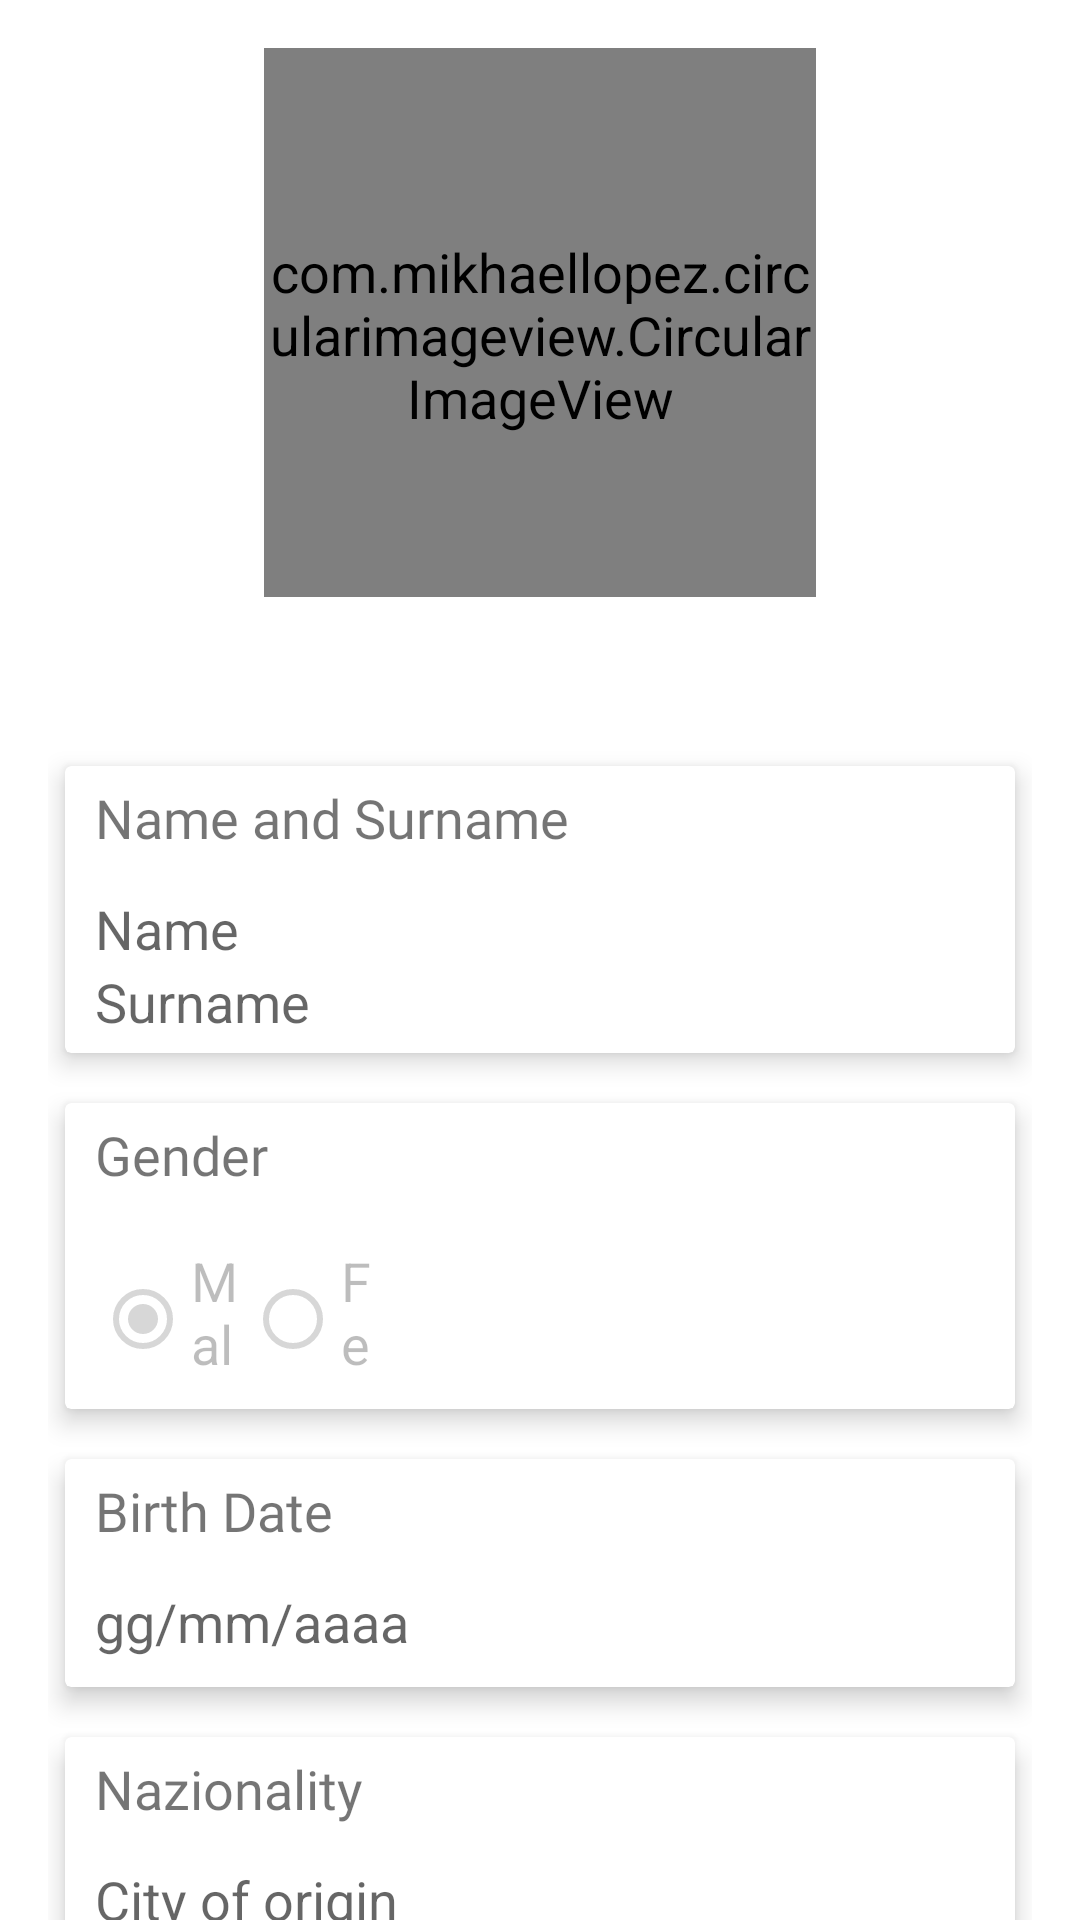

The Android layout XML behind this screen, and the referenced resources:
<!-- AndroidManifest.xml: application theme AppTheme -->
<!-- res/layout/activity_anagrafica.xml -->
<?xml version="1.0" encoding="utf-8"?>
<androidx.core.widget.NestedScrollView
    xmlns:android="http://schemas.android.com/apk/res/android"
    xmlns:app="http://schemas.android.com/apk/res-auto"
    xmlns:tools="http://schemas.android.com/tools"
    android:id="@+id/anagrafica_layout"
    android:layout_width="match_parent"
    android:layout_height="wrap_content">


    <LinearLayout
        android:id="@+id/email_login_form"
        android:layout_width="match_parent"
        android:layout_height="match_parent"
        android:gravity="center_horizontal"
        android:orientation="vertical"
        android:paddingLeft="@dimen/activity_horizontal_margin"
        android:paddingTop="@dimen/activity_vertical_margin"
        android:paddingRight="@dimen/activity_horizontal_margin"
        android:paddingBottom="@dimen/activity_vertical_margin">

        <com.mikhaellopez.circularimageview.CircularImageView
            android:id="@+id/profile_picture"
            android:layout_width="184dp"
            android:layout_height="183dp"
            android:paddingTop="@dimen/nav_header_vertical_spacing"
            app:civ_border_width="0dp"
            app:srcCompat="@drawable/myinfo"
            tools:ignore="ContentDescription" />

        <ProgressBar
            android:id="@+id/progressProfilePicture"
            android:layout_width="match_parent"
            android:layout_height="wrap_content"
            android:visibility="invisible" />


        <android.support.v7.widget.CardView
            android:id="@+id/container"
            android:layout_width="match_parent"
            android:layout_height="wrap_content"
            app:cardElevation="5dp"
            app:cardUseCompatPadding="true">

            <LinearLayout
                android:layout_width="match_parent"
                android:layout_height="wrap_content"
                android:orientation="vertical"
                android:paddingTop="5dp"
                android:paddingBottom="5dp"
                android:paddingLeft="10dp">

                <TextView
                    android:layout_width="match_parent"
                    android:layout_height="37dp"
                    android:text="@string/nome_cognome"
                    android:fontFamily="@font/open_sans_light"
                    android:textAlignment="textStart" />

                <TextView
                    android:id="@+id/display_name"
                    android:layout_width="match_parent"
                    android:layout_height="wrap_content"
                    android:hint="@string/nome"
                    android:singleLine="true"
                    android:textAlignment="textStart"
                    android:textSize="@dimen/text_dimension_edit" />

                <TextView
                    android:id="@+id/display_cognome"
                    android:layout_width="match_parent"
                    android:layout_height="wrap_content"
                    android:hint="@string/cognome"
                    android:singleLine="true"
                    android:textAlignment="textStart"
                    android:textSize="@dimen/text_dimension_edit" />

            </LinearLayout>
        </android.support.v7.widget.CardView>

        <android.support.v7.widget.CardView
            android:id="@+id/container2"
            android:layout_width="match_parent"
            android:layout_height="wrap_content"
            app:cardElevation="5dp"
            app:cardUseCompatPadding="true">

        <LinearLayout
            android:layout_width="match_parent"
            android:layout_height="wrap_content"
            android:orientation="vertical"
            android:paddingTop="5dp"
            android:paddingBottom="5dp"
            android:paddingLeft="10dp">

            <TextView
                android:layout_width="match_parent"
                android:layout_height="42dp"
                android:fontFamily="@font/open_sans_light"
                android:text="@string/genere"
                android:textAlignment="textStart" />

            <RadioGroup
                android:id="@+id/radioGroup2"
                android:layout_width="100dp"
                android:layout_height="50dp"
                android:orientation="horizontal"
                android:layout_gravity="start">

                <RadioButton
                    android:id="@+id/display_genderM"
                    android:layout_width="match_parent"
                    android:layout_height="50dp"
                    android:layout_weight="1"
                    android:checked="true"
                    android:enabled="false"
                    android:text="@string/genere_maschio" />

                <RadioButton
                    android:id="@+id/display_genderF"
                    android:layout_width="match_parent"
                    android:layout_height="50dp"
                    android:layout_weight="1"
                    android:enabled="false"
                    android:text="@string/genere_femmina" />
            </RadioGroup>

        </LinearLayout>
        </android.support.v7.widget.CardView>

        <android.support.v7.widget.CardView
            android:id="@+id/container3"
            android:layout_width="match_parent"
            android:layout_height="wrap_content"
            app:cardElevation="5dp"
            app:cardUseCompatPadding="true">

        <LinearLayout
            android:layout_width="match_parent"
            android:layout_height="wrap_content"
            android:orientation="vertical"
            android:paddingTop="5dp"
            android:paddingBottom="5dp"
            android:paddingLeft="10dp">

            <TextView
                android:layout_width="match_parent"
                android:layout_height="37dp"
                android:fontFamily="@font/open_sans_light"
                android:text="@string/data_nascita"
                android:textAlignment="textStart" />

            <TextView
                android:id="@+id/display_data_nasc"
                android:layout_width="match_parent"
                android:layout_height="29dp"
                android:hint="@string/esempio_data"
                android:singleLine="true"
                android:textAlignment="textStart"
                android:textSize="@dimen/text_dimension_edit" />

        </LinearLayout>
        </android.support.v7.widget.CardView>

        <android.support.v7.widget.CardView
            android:id="@+id/container4"
            android:layout_width="match_parent"
            android:layout_height="wrap_content"
            app:cardElevation="5dp"
            app:cardUseCompatPadding="true">

        <LinearLayout
            android:layout_width="match_parent"
            android:layout_height="wrap_content"
            android:orientation="vertical"
            android:paddingTop="5dp"
            android:paddingBottom="5dp"
            android:paddingLeft="10dp">

            <TextView
                android:layout_width="match_parent"
                android:layout_height="37dp"
                android:fontFamily="@font/open_sans_light"
                android:text="@string/provenienza"
                android:textAlignment="textStart" />

            <TextView
                android:id="@+id/display_citta_provenienza"
                android:layout_width="match_parent"
                android:layout_height="wrap_content"
                android:hint="@string/citta_provenienza"
                android:singleLine="true"
                android:textAlignment="textStart"
                android:textSize="@dimen/text_dimension_edit" />

            <TextView
                android:id="@+id/display_stato_provenienza"
                android:layout_width="match_parent"
                android:layout_height="wrap_content"
                android:hint="@string/stato_provenienza"
                android:singleLine="true"
                android:textAlignment="textStart"
                android:textSize="@dimen/text_dimension_edit" />

        </LinearLayout>
        </android.support.v7.widget.CardView>

        <android.support.v7.widget.CardView
            android:id="@+id/container5"
            android:layout_width="match_parent"
            android:layout_height="wrap_content"
            app:cardElevation="5dp"
            app:cardUseCompatPadding="true">

        <LinearLayout
            android:layout_width="match_parent"
            android:layout_height="wrap_content"
            android:orientation="vertical"
            android:paddingTop="5dp"
            android:paddingBottom="5dp"
            android:paddingLeft="10dp">

            <TextView
                android:layout_width="match_parent"
                android:layout_height="37dp"
                android:fontFamily="@font/open_sans_light"
                android:text="@string/num_telefono"
                android:textAlignment="textStart" />

            <TextView
                android:id="@+id/display_num_telefonico"
                android:layout_width="match_parent"
                android:layout_height="wrap_content"
                android:hint="@string/num_telefono"
                android:singleLine="true"
                android:textAlignment="textStart"
                android:textSize="@dimen/text_dimension_edit" />

        </LinearLayout>
        </android.support.v7.widget.CardView>

        <Button
            android:id="@+id/modify_butt"
            android:layout_width="match_parent"
            android:layout_height="wrap_content"
            android:layout_marginTop="40dp"
            android:fontFamily="@font/open_sans_light"
            android:text="@string/mod_anagrafica"
            android:textColor="@android:color/white" />

    </LinearLayout>
</androidx.core.widget.NestedScrollView>
<!-- resources referenced by this layout -->
<resources>
  <dimen name="activity_horizontal_margin">16dp</dimen>
  <dimen name="activity_vertical_margin">16dp</dimen>
  <dimen name="nav_header_vertical_spacing">8dp</dimen>
  <dimen name="text_dimension_edit">18sp</dimen>
  <string name="citta_provenienza">City of origin</string>
  <string name="cognome">Surname</string>
  <string name="data_nascita">Birth Date</string>
  <string name="esempio_data" translatable="false">gg/mm/aaaa</string>
  <string name="genere">Gender</string>
  <string name="genere_femmina">Female</string>
  <string name="genere_maschio">Male</string>
  <string name="mod_anagrafica">Edit fields</string>
  <string name="nome">Name</string>
  <string name="nome_cognome">Name and Surname</string>
  <string name="num_telefono">Telephone number</string>
  <string name="provenienza">Nazionality</string>
  <string name="stato_provenienza">State of origin</string>
  <style name="AppTheme" parent="Theme.MaterialComponents.Light">
          <item name="colorPrimary">@color/window_background</item>
          <item name="colorPrimaryDark">@color/statubar</item>
          <item name="colorSecondary">@color/colorPrimaryDark</item>
          <item name="colorAccent">@color/colorPrimaryDark</item>
          <item name="toolbarStyle">@style/CustomToolBarStyle</item>
          <item name="android:textSize">18sp</item>
          <item name="drawerArrowStyle">@style/DrawerArrowStyle</item>
      </style>
  <color name="window_background">#FFFFFF</color>
  <color name="statubar">#c7c7c7</color>
  <color name="colorPrimaryDark">#009f7a</color>
  <style name="CustomToolBarStyle" parent="@style/Widget.AppCompat.Toolbar">
          <item name="titleTextColor">@android:color/black</item>
      </style>
  <style name="DrawerArrowStyle" parent="Widget.AppCompat.DrawerArrowToggle">
          <item name="spinBars">false</item>
          <item name="color">@android:color/black</item>
      </style>
</resources>
